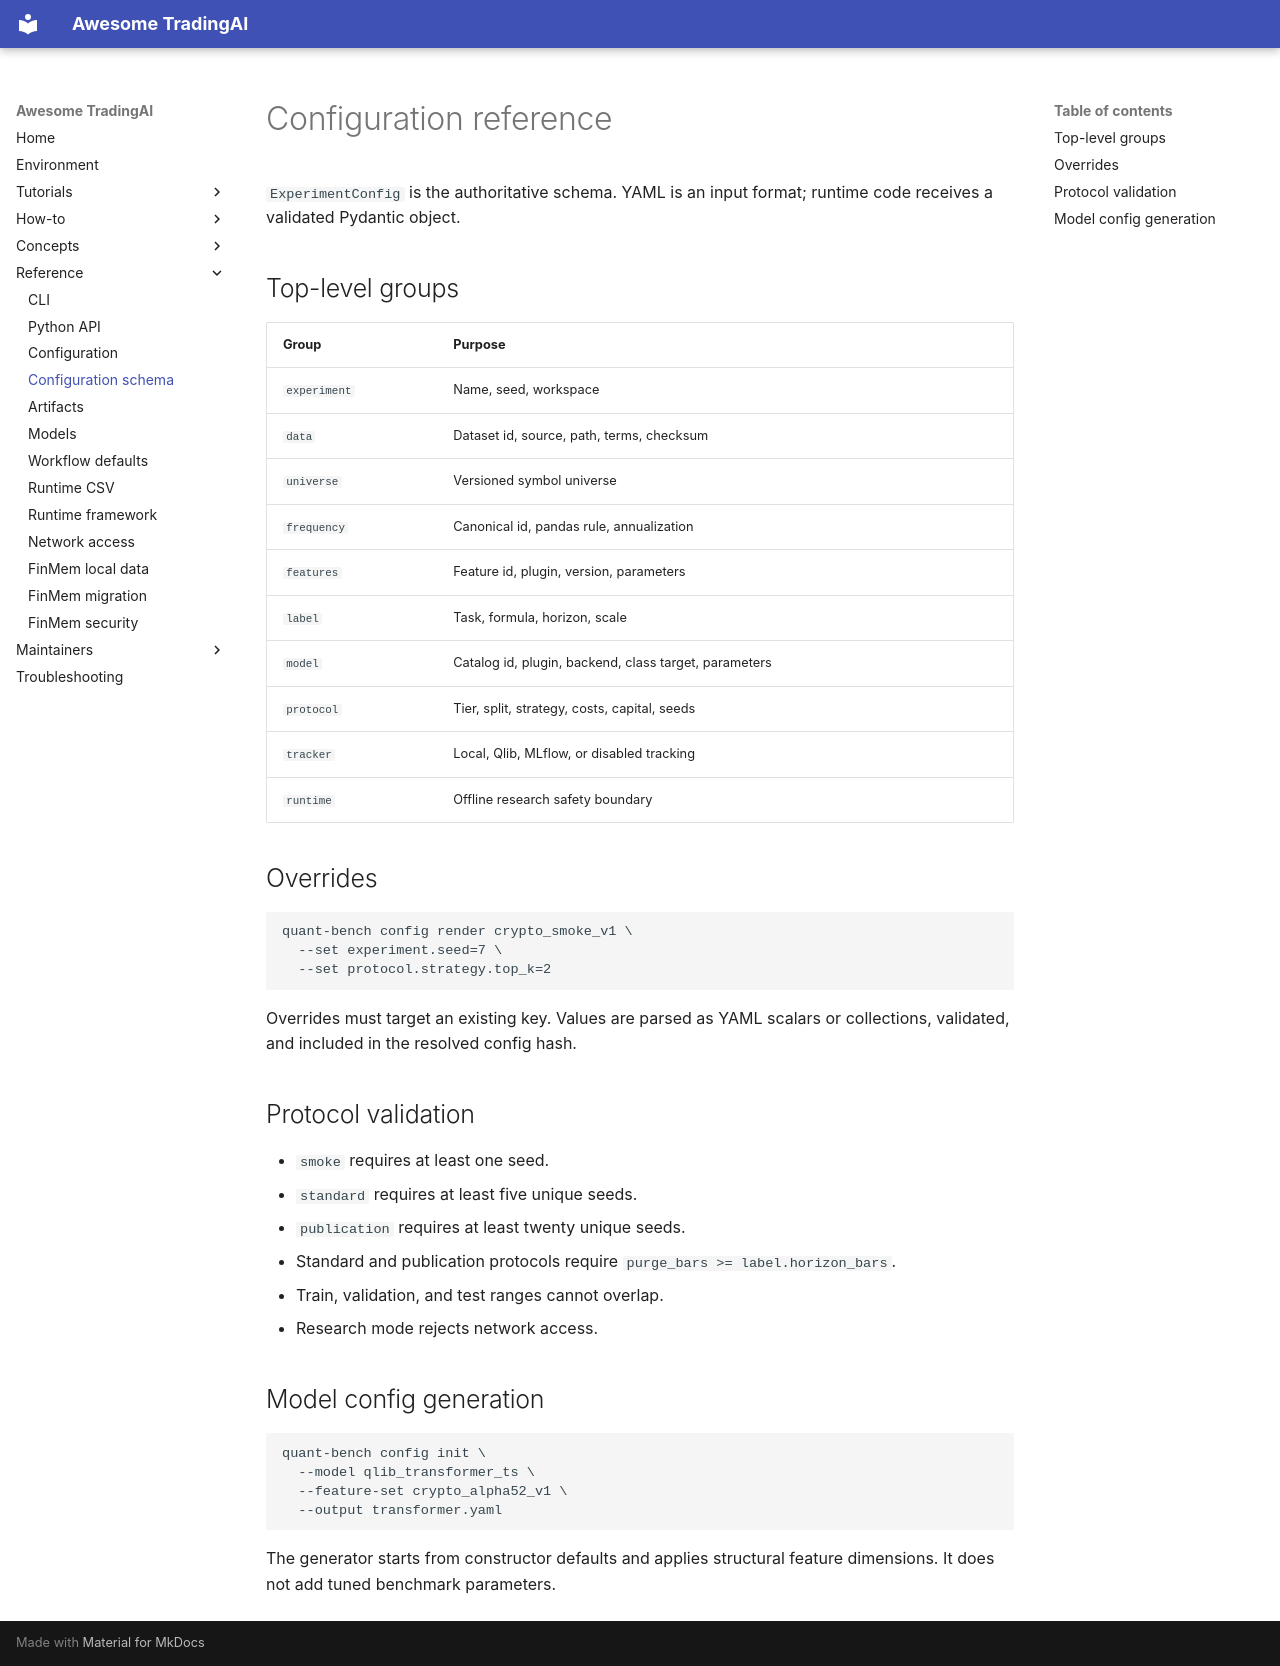

repository: Starlien95/Awesome-TradingAI · page: CONFIGURATION/index.html · generator: mkdocs

# Configuration reference

`ExperimentConfig` is the authoritative schema. YAML is an input format; runtime code receives a validated Pydantic object.

## Top-level groups

| Group | Purpose |
| --- | --- |
| `experiment` | Name, seed, workspace |
| `data` | Dataset id, source, path, terms, checksum |
| `universe` | Versioned symbol universe |
| `frequency` | Canonical id, pandas rule, annualization |
| `features` | Feature id, plugin, version, parameters |
| `label` | Task, formula, horizon, scale |
| `model` | Catalog id, plugin, backend, class target, parameters |
| `protocol` | Tier, split, strategy, costs, capital, seeds |
| `tracker` | Local, Qlib, MLflow, or disabled tracking |
| `runtime` | Offline research safety boundary |

## Overrides

```bash
quant-bench config render crypto_smoke_v1 \
  --set experiment.seed=7 \
  --set protocol.strategy.top_k=2
```

Overrides must target an existing key. Values are parsed as YAML scalars or collections, validated, and included in the resolved config hash.

## Protocol validation

- `smoke` requires at least one seed.
- `standard` requires at least five unique seeds.
- `publication` requires at least twenty unique seeds.
- Standard and publication protocols require `purge_bars >= label.horizon_bars`.
- Train, validation, and test ranges cannot overlap.
- Research mode rejects network access.

## Model config generation

```bash
quant-bench config init \
  --model qlib_transformer_ts \
  --feature-set crypto_alpha52_v1 \
  --output transformer.yaml
```

The generator starts from constructor defaults and applies structural feature dimensions. It does not add tuned benchmark parameters.
